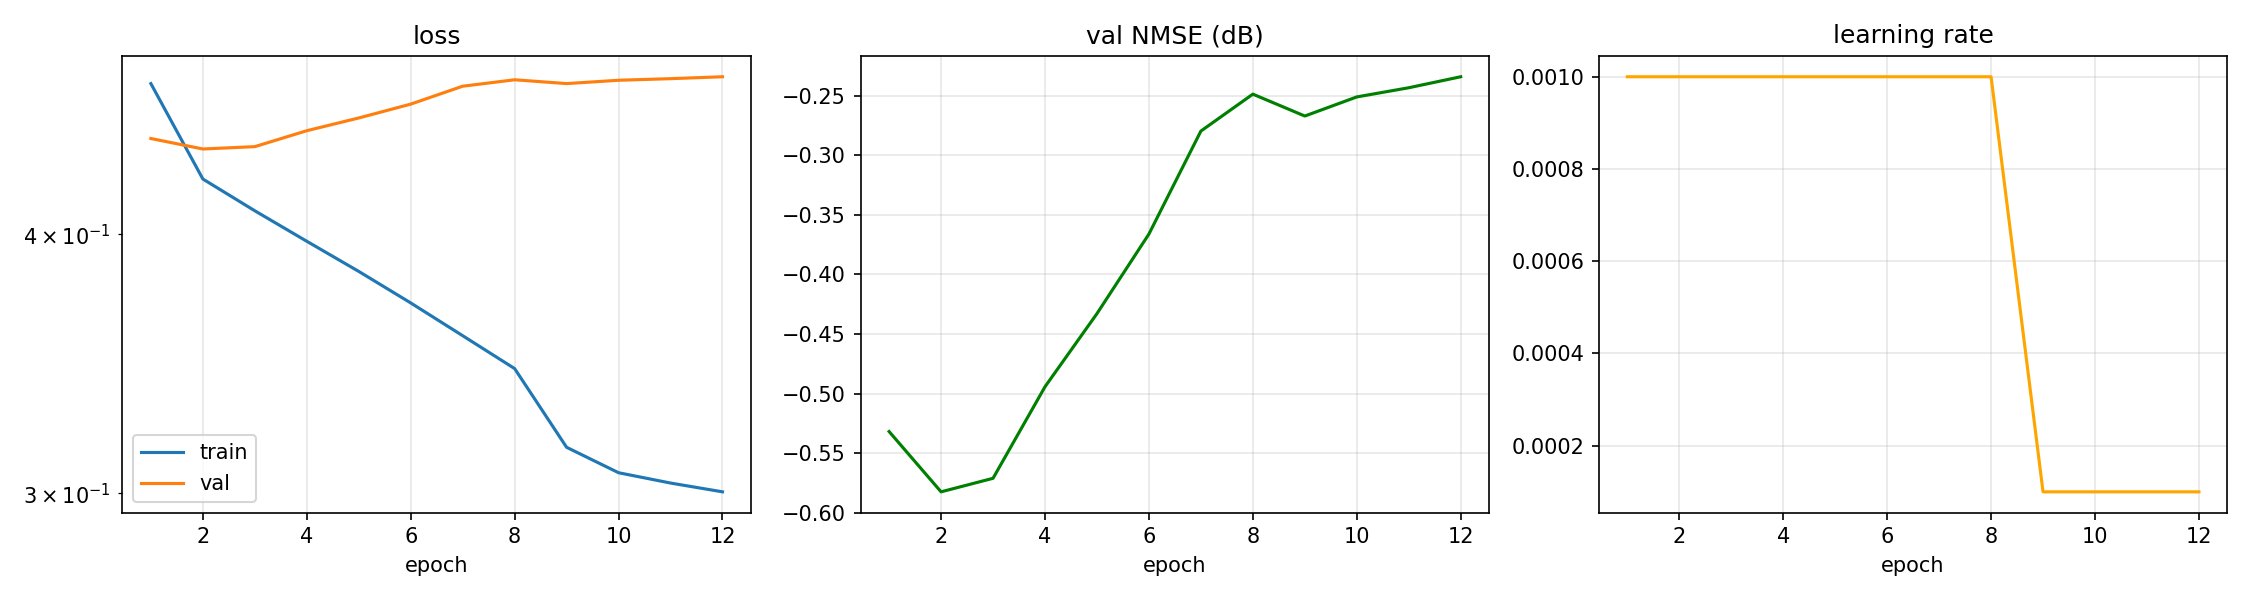

The data file committed next to this chart (first rows):
epoch, time, train_loss, val_loss, val_nmse_db, lr
1, 3.38, 0.473, 0.445, -0.532, 1.000e-03
2, 6.91, 0.4254, 0.4399, -0.583, 1.000e-03
3, 10.02, 0.4107, 0.441, -0.571, 1.000e-03
4, 13.92, 0.397, 0.4489, -0.494, 1.000e-03
5, 17.96, 0.3839, 0.4553, -0.433, 1.000e-03
6, 21.42, 0.3707, 0.4623, -0.366, 1.000e-03
7, 24.21, 0.3574, 0.4716, -0.280, 1.000e-03
8, 26.95, 0.3446, 0.475, -0.248, 1.000e-03
9, 29.61, 0.3157, 0.473, -0.267, 1.000e-04
10, 32.32, 0.3069, 0.4748, -0.251, 1.000e-04
11, 35.23, 0.3034, 0.4756, -0.243, 1.000e-04
12, 37.85, 0.3005, 0.4766, -0.234, 1.000e-04
